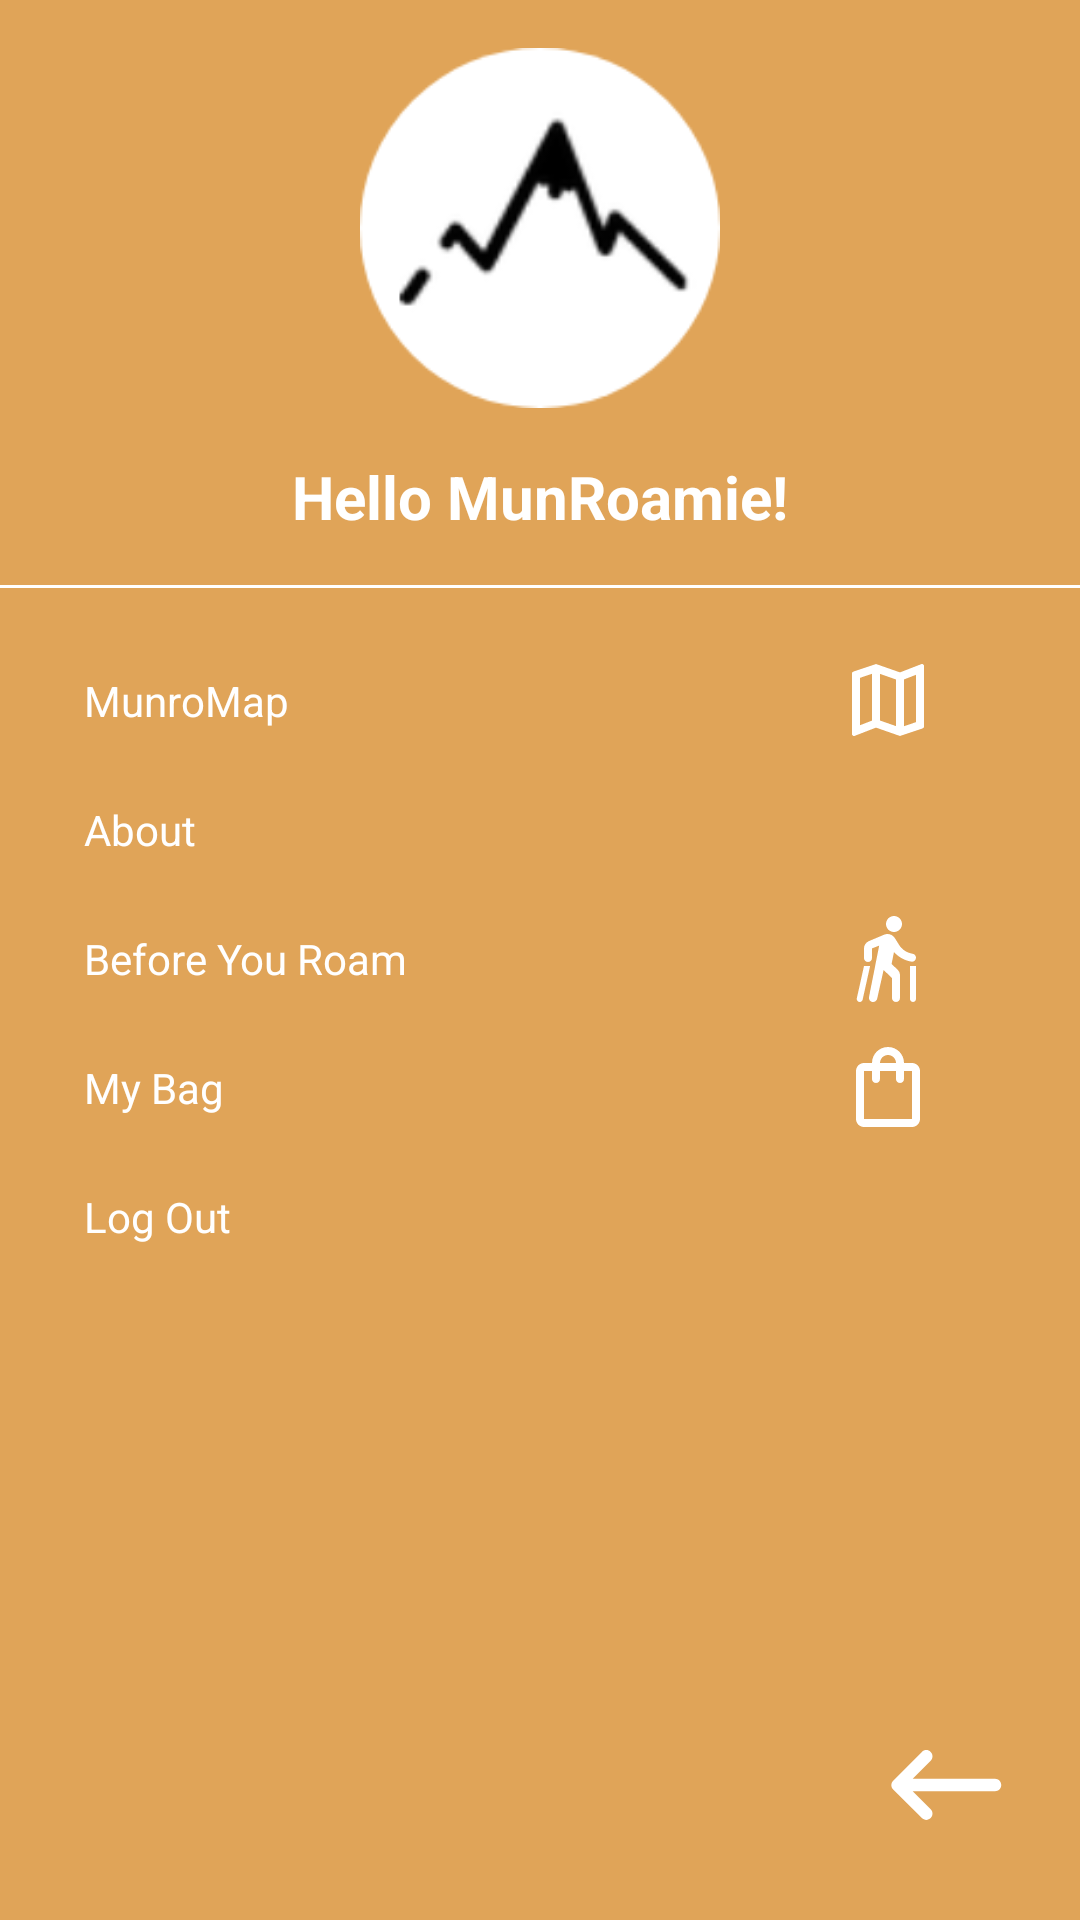

Layout XML and referenced resources for this Android screen:
<!-- AndroidManifest.xml: application theme Theme.MunRoamer -->
<!-- res/layout/nav_drawer_layout.xml -->
<?xml version="1.0" encoding="utf-8"?>
<LinearLayout
    xmlns:android="http://schemas.android.com/apk/res/android"
    xmlns:app="http://schemas.android.com/apk/res-auto"
    android:layout_width="match_parent"
    android:layout_height="match_parent"
    android:orientation="vertical"
    android:background="@color/EarthYellow">



    <ImageView
        android:id="@+id/menuLogo"
        android:layout_width="match_parent"
        android:layout_height="120dp"
        android:layout_margin="16dp"
        android:src="@drawable/just_mountains_circle"/>


    <TextView
        android:layout_width="match_parent"
        android:layout_height="wrap_content"
        android:text="@string/hello_munroamie"
        android:textSize="20sp"
        android:textStyle="bold"
        android:textAlignment="center"
        android:textColor="@color/white"
        android:id="@+id/toolbarTitle"/>

    <View
        android:layout_width="match_parent"
        android:layout_height="1dp"
        android:layout_marginTop="16dp"
        android:layout_marginBottom="16dp"
        android:background="@color/white"/>

    <LinearLayout
        android:layout_width="match_parent"
        android:layout_height="wrap_content"
        android:orientation="horizontal"
        android:gravity="center_vertical"
        android:onClick="ClickMap">

        <TextView
            android:layout_width="0dp"
            android:layout_height="wrap_content"
            android:layout_weight="1"
            android:text="@string/munroMap"
            android:padding="12dp"
            android:layout_marginStart="16dp"
            android:textColor="@color/white" />
        <ImageView
            android:layout_width="wrap_content"
            android:layout_height="wrap_content"
            android:layout_marginEnd="48dp"
            android:src="@drawable/ic_map"/>

    </LinearLayout>

    <LinearLayout
        android:layout_width="match_parent"
        android:layout_height="wrap_content"
        android:orientation="horizontal"
        android:gravity="center_vertical"
        android:onClick="ClickAbout">

        <TextView
            android:layout_width="0dp"
            android:layout_height="wrap_content"
            android:layout_weight="1"
            android:text="@string/about"
            android:padding="12dp"
            android:layout_marginStart="16dp"
            android:textColor="@color/white"/>
        <ImageView
            android:layout_width="wrap_content"
            android:layout_height="wrap_content"
            android:layout_marginEnd="48dp"
            android:src="@drawable/ic_about"/>


    </LinearLayout>

    <LinearLayout
        android:layout_width="match_parent"
        android:layout_height="wrap_content"
        android:orientation="horizontal"
        android:gravity="center_vertical"
        android:onClick="ClickBeforeRoam">

        <TextView
            android:layout_width="0dp"
            android:layout_height="wrap_content"
            android:layout_weight="1"
            android:text="@string/before_you_roam"
            android:padding="12dp"
            android:layout_marginStart="16dp"
            android:textColor="@color/white"/>
        <ImageView
            android:layout_width="wrap_content"
            android:layout_height="wrap_content"
            android:layout_marginEnd="48dp"
            android:src="@drawable/ic_before_roam"/>


    </LinearLayout>

    <LinearLayout
        android:layout_width="match_parent"
        android:layout_height="wrap_content"
        android:orientation="horizontal"
        android:gravity="center_vertical"
        android:onClick="ClickMyBag">

        <TextView
            android:layout_width="0dp"
            android:layout_height="wrap_content"
            android:layout_weight="1"
            android:text="@string/my_bag"
            android:padding="12dp"
            android:layout_marginStart="16dp"
            android:textColor="@color/white"/>
        <ImageView
            android:layout_width="wrap_content"
            android:layout_height="wrap_content"
            android:layout_marginEnd="48dp"
            android:src="@drawable/ic_my_bag"/>


    </LinearLayout>

    <LinearLayout
        android:layout_width="match_parent"
        android:layout_height="wrap_content"
        android:orientation="horizontal"
        android:gravity="center_vertical"
        android:onClick="ClickLogOut">

        <TextView
            android:layout_width="0dp"
            android:layout_height="wrap_content"
            android:layout_weight="1"
            android:text="@string/log_out"
            android:padding="12dp"
            android:layout_marginStart="16dp"
            android:textColor="@color/white"/>
        <ImageView
            android:layout_width="wrap_content"
            android:layout_height="wrap_content"
            android:layout_marginEnd="48dp"
            android:src="@drawable/ic_logout"/>


    </LinearLayout>

    <RelativeLayout
        android:layout_width="match_parent"
        android:layout_height="match_parent">

        <ImageView
            android:layout_width="wrap_content"
            android:layout_height="wrap_content"
            android:layout_alignParentBottom="true"
            android:layout_alignParentRight="true"
            android:paddingRight="20dp"
            android:paddingBottom="20dp"
            android:src="@drawable/ic_back"
            android:onClick="ClickBack">

        </ImageView>

    </RelativeLayout>



</LinearLayout>
<!-- resources referenced by this layout -->
<resources>
  <color name="EarthYellow">#E0A458</color>
  <color name="white">#FFFFFFFF</color>
  <!-- drawable ic_back (drawable) -->
  <vector android:autoMirrored="true" android:height="50dp"
      android:tint="#FFFFFF" android:viewportHeight="24"
      android:viewportWidth="24" android:width="50dp" xmlns:android="http://schemas.android.com/apk/res/android">
      <path android:fillColor="@android:color/white" android:pathData="M20,11H6.83l2.88,-2.88c0.39,-0.39 0.39,-1.02 0,-1.41 -0.39,-0.39 -1.02,-0.39 -1.41,0L3.71,11.3c-0.39,0.39 -0.39,1.02 0,1.41L8.3,17.3c0.39,0.39 1.02,0.39 1.41,0 0.39,-0.39 0.39,-1.02 0,-1.41L6.83,13H20c0.55,0 1,-0.45 1,-1s-0.45,-1 -1,-1z"/>
  </vector>
  <!-- drawable ic_before_roam (drawable) -->
  <vector android:height="32dp" android:tint="#FFFFFF"
      android:viewportHeight="24" android:viewportWidth="24"
      android:width="32dp" xmlns:android="http://schemas.android.com/apk/res/android">
      <path android:fillColor="@android:color/white" android:pathData="M18.25,23c-0.41,0 -0.75,-0.34 -0.75,-0.75V14H19v8.25C19,22.66 18.66,23 18.25,23zM4.93,23c0.35,0 0.66,-0.24 0.73,-0.59L7.53,14H6l-1.8,8.09C4.1,22.56 4.45,23 4.93,23zM13.5,5.5c1.1,0 2,-0.9 2,-2s-0.9,-2 -2,-2s-2,0.9 -2,2S12.4,5.5 13.5,5.5zM14,23c0.55,0 1,-0.45 1,-1v-5.64c0,-0.55 -0.22,-1.07 -0.62,-1.45L12.9,13.5l0.6,-3c1.07,1.24 2.62,2.13 4.36,2.41c0.6,0.1 1.14,-0.38 1.14,-0.99c0,-0.49 -0.35,-0.91 -0.83,-0.98c-1.53,-0.24 -2.79,-1.14 -3.47,-2.33l-1,-1.6c-0.56,-0.89 -1.68,-1.25 -2.66,-0.84L7.22,7.78C6.48,8.1 6,8.82 6,9.62V12c0,0.55 0.45,1 1,1s1,-0.45 1,-1V9.6l1.8,-0.7L7.25,21.76C7.12,22.4 7.61,23 8.27,23c0.49,0 0.91,-0.34 1.02,-0.81L10.9,15l2.1,2v5C13,22.55 13.45,23 14,23z"/>
  </vector>
  <!-- drawable ic_map (drawable) -->
  <vector android:height="32dp" android:tint="#FFFFFF"
      android:viewportHeight="24" android:viewportWidth="24"
      android:width="32dp" xmlns:android="http://schemas.android.com/apk/res/android">
      <path android:fillColor="@android:color/white" android:pathData="M20.5,3l-0.16,0.03L15,5.1 9,3 3.36,4.9c-0.21,0.07 -0.36,0.25 -0.36,0.48L3,20.5c0,0.28 0.22,0.5 0.5,0.5l0.16,-0.03L9,18.9l6,2.1 5.64,-1.9c0.21,-0.07 0.36,-0.25 0.36,-0.48L21,3.5c0,-0.28 -0.22,-0.5 -0.5,-0.5zM10,5.47l4,1.4v11.66l-4,-1.4L10,5.47zM5,6.46l3,-1.01v11.7l-3,1.16L5,6.46zM19,17.54l-3,1.01L16,6.86l3,-1.16v11.84z"/>
  </vector>
  <!-- drawable ic_my_bag (drawable) -->
  <vector android:height="32dp" android:tint="#FFFFFF"
      android:viewportHeight="24" android:viewportWidth="24"
      android:width="32dp" xmlns:android="http://schemas.android.com/apk/res/android">
      <path android:fillColor="@android:color/white" android:pathData="M18,6h-2c0,-2.21 -1.79,-4 -4,-4S8,3.79 8,6H6C4.9,6 4,6.9 4,8v12c0,1.1 0.9,2 2,2h12c1.1,0 2,-0.9 2,-2V8C20,6.9 19.1,6 18,6zM12,4c1.1,0 2,0.9 2,2h-4C10,4.9 10.9,4 12,4zM18,20H6V8h2v2c0,0.55 0.45,1 1,1s1,-0.45 1,-1V8h4v2c0,0.55 0.45,1 1,1s1,-0.45 1,-1V8h2V20z"/>
  </vector>
  <string name="about">About</string>
  <string name="before_you_roam">Before You Roam</string>
  <string name="hello_munroamie">Hello MunRoamie!</string>
  <string name="log_out">Log Out</string>
  <string name="munroMap">MunroMap</string>
  <string name="my_bag">My Bag</string>
  <style name="Theme.MunRoamer" parent="Theme.MaterialComponents.DayNight.NoActionBar">
          
          <item name="colorPrimary">@color/purple_200</item>
          <item name="colorPrimaryVariant">@color/purple_200</item>
          <item name="colorOnPrimary">@color/white</item>
          
          <item name="colorSecondary">@color/teal_200</item>
          <item name="colorSecondaryVariant">@color/teal_700</item>
          <item name="colorOnSecondary">@color/black</item>
          
          <item name="android:statusBarColor" tools:targetApi="l">?attr/colorPrimaryVariant</item>
          
      </style>
  <color name="purple_200">#FFBB86FC</color>
  <color name="teal_200">#FF03DAC5</color>
  <color name="teal_700">#FF018786</color>
  <color name="black">#FF000000</color>
</resources>
